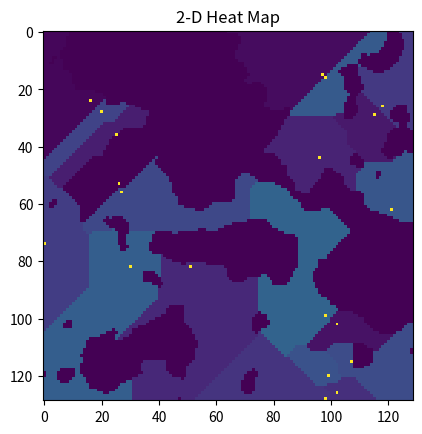

Here is the Python script that generated this plot:
import random

import numpy as np
import scipy.signal
import scipy.ndimage
import scipy.stats


class DiamondSquare(object):
    def __init__(self, noise_factor=0.05):
        assert (0 <= noise_factor < 1)

        self.noise_multiplier = noise_factor

    def run(self, ground: np.array, step_size=None):
        if step_size is None:
            step_size = ground.shape[0] - 1

        while step_size > 1:
            random_value = step_size / 2
            self.diamond(ground, step_size, random_value)
            self.square(ground, step_size, random_value)
            step_size = step_size // 2
            random_value *= 2 ** -self.noise_multiplier
        return ground

    def diamond(self, ground, step_size, random_value):
        for x in range(0, ground.shape[0] - 1, step_size):
            for y in range(0, ground.shape[1] - 1, step_size):
                value = random.uniform(-random_value / 2, random_value / 2)
                value += (
                                 ground[x, y] +
                                 ground[x, y + step_size] +
                                 ground[x + step_size, y] +
                                 ground[x + step_size, y + step_size]
                         ) / 4
                ground[x + step_size // 2, y + step_size // 2] = value

    def square(self, ground, step_size, random_value):
        for x in range(0, ground.shape[0], step_size // 2):
            for y in range(0, ground.shape[1], step_size // 2):
                if x % step_size == y % step_size:
                    continue

                value = random.uniform(-random_value / 2, random_value / 2)
                div_value = 0

                # We have an offset at step 0, 2, 4, etc..
                if x - step_size // 2 >= 0:
                    value += ground[x - step_size // 2, y]
                    div_value += 1
                if y - step_size // 2 >= 0:
                    value += ground[x, y - step_size // 2]
                    div_value += 1
                if x + step_size // 2 < ground.shape[0]:
                    value += ground[x + step_size // 2, y]
                    div_value += 1
                if y + step_size // 2 < ground.shape[1]:
                    value += ground[x, y + step_size // 2]
                    div_value += 1

                ground[x, y] = value / div_value


class World(object):
    WATER_VALUE = -3
    GROUND_VALUE = -2
    MOUNTAIN_VALUE = -1

    def __init__(self, n=5, random_factor=4, noise_factor=0.1):
        self.size = 2 ** n + 1

        self.min_z = 0
        self.max_z = 1

        self.diamond_star = DiamondSquare(noise_factor=noise_factor)

        self.ground = np.zeros((self.size, self.size), dtype=float)
        self.capital_coordinates = []
        self.country_areas = []

        self.generate(random_factor)

    def generate(self, n=4):
        for i in range(0, self.size, self.size // (2 ** n)):
            for j in range(0, self.size, self.size // (2 ** n)):
                self.ground[i, j] = np.random.randint(self.min_z, self.max_z)

        self.ground = self.diamond_star.run(self.ground, step_size=self.ground.shape[0] // 4)
        self.ground = np.array(scipy.ndimage.gaussian_filter(self.ground, 1))

        ground_mean = np.mean(self.ground)
        ground_std = np.std(self.ground)

        water_percentile = 0.3
        mountain_percentile = 0.9

        water_threshold = scipy.stats.norm.ppf(water_percentile, loc=ground_mean, scale=ground_std)
        mountain_threshold = scipy.stats.norm.ppf(mountain_percentile, loc=ground_mean, scale=ground_std)

        water = self.ground < water_threshold
        mountain = self.ground > mountain_threshold
        ground = 1 - (water + mountain)

        self.ground = (
                water * self.WATER_VALUE +
                ground * self.GROUND_VALUE +
                mountain * self.MOUNTAIN_VALUE).astype(int)

        self.remove_islands(threshold=0.05)

        self.place_capitals(n_capitals=20)

        self.distribute_terrain()

        # Create easily accessible list of country area pixels
        for capital in self.capital_coordinates:
            self.country_areas.append([])

        for capital_num in range(len(self.capital_coordinates)):
            self.country_areas[capital_num] = list(zip(*np.where(self.ground == capital_num)))

        # Just for display purposes
        for capital in self.capital_coordinates:
            self.ground[capital] = 60

        import matplotlib.pyplot as plt
        plt.imshow(self.ground)
        plt.show()

    def remove_islands(self, threshold=0.05, removal_type=GROUND_VALUE):
        processed = self.ground == removal_type

        def flood_fill(ground, x, y):
            frontier = [(x, y)]
            count = 0
            while len(frontier) > 0:
                x, y = frontier.pop(0)
                if not (0 <= x < ground.shape[0]):
                    continue
                if not (0 <= y < ground.shape[1]):
                    continue
                if processed[x, y] == 0:
                    continue

                count += 1
                blob[x, y] = 0
                processed[x, y] = 0
                frontier.extend([(x + 1, y), (x - 1, y), (x, y + 1), (x, y - 1)])
            return count

        while True:
            start = None
            # Blob will become a negative mask over the flood-filled island
            blob = np.ones(processed.shape, dtype=bool)
            for x, col in enumerate(processed):
                for y, elem in enumerate(col):
                    if elem == 1:
                        blob[x, y] = 1
                        start = (x, y)

            if start is None:
                break

            island_size = flood_fill(blob, start[0], start[1])

            if island_size < blob.size * threshold:
                self.ground *= blob

    def place_capitals(self, n_capitals):
        valid_squares = self.ground == self.GROUND_VALUE

        coords = list(zip(*np.where(valid_squares == 1)))
        if len(coords) < n_capitals:
            return
        capitals = random.sample(coords, n_capitals)

        self.capital_coordinates = capitals

    def distribute_terrain(self):
        closest = np.zeros(self.ground.shape, dtype=int)
        distance = np.ones(self.ground.shape, dtype=int) * self.ground.size

        for capital_index, (x, y) in enumerate(self.capital_coordinates):
            frontier = [(x, y, 0)]
            while len(frontier) != 0:
                x, y, dist = frontier.pop(0)

                if not (0 <= x < self.ground.shape[0]):
                    continue
                if not (0 <= y < self.ground.shape[1]):
                    continue
                # Distance does not go over water or mountains
                if self.ground[x, y] != self.GROUND_VALUE:
                    continue
                if dist >= distance[x, y]:
                    continue

                closest[x, y] = capital_index
                distance[x, y] = dist

                frontier.extend([
                    (x + 1, y, dist + 1),
                    (x - 1, y, dist + 1),
                    (x, y + 1, dist + 1),
                    (x, y - 1, dist + 1),
                    (x + 1, y + 1, dist + 1),
                    (x - 1, y - 1, dist + 1),
                    (x - 1, y + 1, dist + 1),
                    (x + 1, y - 1, dist + 1)])

        self.ground = closest


def t_value(x):
    return np.exp(-x ** 2 / 2) / np.sqrt(2 * np.pi)



if __name__ == "__main__":
    import matplotlib.pyplot as plt
    for i in range(10):
        percent = (i + 0.0000001) / 10

        world = World(n=7, random_factor=1, noise_factor=0.1)

        plt.imshow(world.ground, interpolation='nearest')

        plt.title("2-D Heat Map")
        plt.show()
